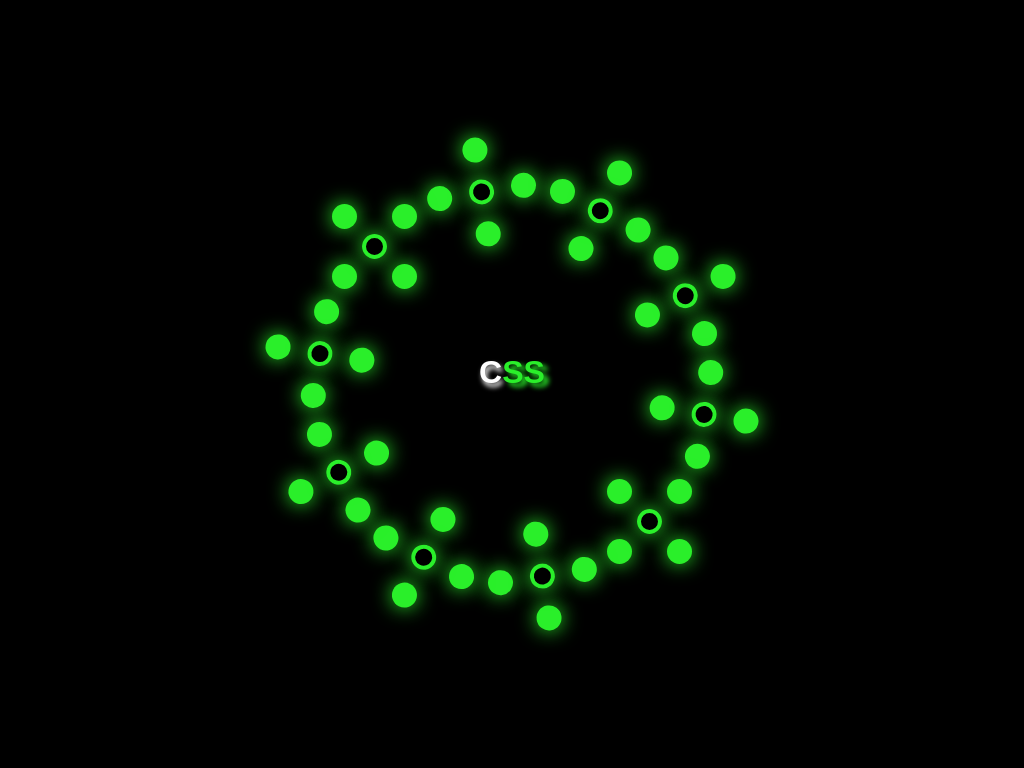

Here is a drawing made with CSS. Write the source that renders it.

<!-- file: index.html -->
<!DOCTYPE html>
<html lang="en">
<head>
    <meta charset="UTF-8">
    <meta http-equiv="X-UA-Compatible" content="IE=edge">
    <meta name="viewport" content="width=device-width, initial-scale=1.0">
    <title>Inout Field Animation</title>
    <link rel="stylesheet" href="style.css">
</head>
<body>

    <div class="hero">
        <div style="--i:1;"></div>
        <div style="--i:2;"></div>
        <div style="--i:3;"></div>
        <div style="--i:4;"></div>
        <div style="--i:5;"></div>
        <h1>C<span>SS</span></h1>
        <div style="--i:6;"></div>
        <div style="--i:7;"></div>
        <div style="--i:8;"></div>
        <div style="--i:9;"></div>
        <div style="--i:10;"></div>
    </div>

</body>
</html>

/* file: style.css */
*{
    padding: 0;
    margin: 0;
    font-family: sans-serif;
    box-sizing: border-box;
}

body{
    display: flex;
    justify-content: center;
    align-items: center;
    min-height: 100vh;
    overflow: hidden;
    background-color: #000;
}

.hero{
    position: relative;
    width: 300px;
    height: 300px;
}
.hero div{
    position: absolute;
    top: 0;
    left: 0;
    text-decoration: none;
    width: 100%;
    height: 100%;
    transform: rotate(calc(36deg * var(--i)));
}
.hero div::before{
    content: '';
    position: absolute;
    top: 0;
    left: 0;
    width: 25px;
    height: 25px;
    border-radius: 50%;
    box-sizing: border-box;
    background: transparent;
    border: 4px solid #2aef2a;
    box-sizing: border-box;
    box-shadow: 0 0 20px #2aef2a,
    -30px -30px 0 #2aef2a,    
    -30px -30px 20px #2aef2a,    
    30px 30px 0 #2aef2a,    
    30px 30px 20px #2aef2a,        
    30px -30px 0 #2aef2a,        
    30px -30px 20px #2aef2a,        
    -30px 30px 0 #2aef2a,        
    -30px 30px 20px #2aef2a;
    animation: animat 5s linear infinite;
    transform-origin: 100px;
}
@keyframes animat{
    0%{
        transform: rotate(0);
        filter: hue-rotate(0deg);
    }
    100%{
        transform: rotate(360deg);
        filter: hue-rotate(360deg);
    }
}
h1{
    color: #fff;
    text-align: center;
    margin-top: 40%;
    text-shadow: 2px 4px 5px #fff;
}
h1 span{
    color: #2aef2a;
    text-shadow: 5px 4px 5px #2aef2a;
}